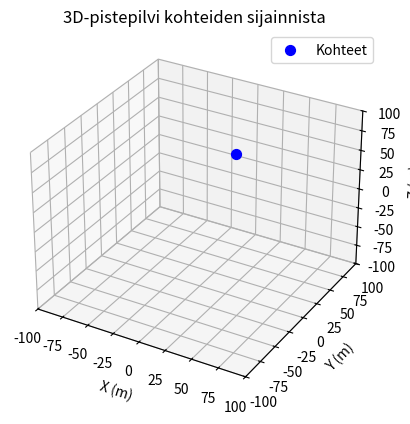

This chart was generated by the following Python code:
import numpy as np
import matplotlib.pyplot as plt
from mpl_toolkits.mplot3d import Axes3D

# Määritellään vakioita

c = 299792458   # Valon nopeus m/s
R = 70          # Etäisyys kohteeseen m
d = 0.002       # antennien välinen etäisyys m (2mm)

IF1 = 77.1e9      # RX1 IF taajuus Hz
IF2 = 77.2e9      # RX2 IF taajuus Hz
IF3 = 77.3e9        # RX3 IF taajuus Hz
IF4 = 77.4e9        # RX4 IF taajuus Hz


al1 = c / (IF1)
al2 = c / (IF2)
al3 = c / (IF3)
al4 = c / (IF4)

# lasketaan vaihe-ero
ve = 2 * np.pi * d / al1
ve2 = 2 * np.pi * d / al2
ve3 = 2 * np.pi * d / al3
ve4 = 2 * np.pi * d / al4

# print aallonpituudet
print(al1, al2, al3, al4)

# laske vaihe-erot
print(ve, ve2, ve3, ve4)


kulma = np.sin(0.0039 * np.pi) / (2 * np.pi * 0.004)
print(kulma)

kulma2 = np.arcsin(kulma)
print(kulma2)

# lasketaan koordinaatit

x = R * np.cos(kulma2) * np.sin(0.0039)
y = R * np.cos(kulma2) * np.cos(0.0039)
z = R * np.sin(kulma2)

print(x, y, z)

# Piirretään 3D-pistepilvi
fig = plt.figure()
ax = fig.add_subplot(111, projection='3d')

# Piirretään pisteet
ax.scatter(x, y, z, c='b', marker='o', s=50, label='Kohteet')

# Asetetaan akselien nimet
ax.set_xlabel('X (m)')
ax.set_ylabel('Y (m)')
ax.set_zlabel('Z (m)')
ax.set_xlim([-100, 100])
ax.set_ylim([-100, 100])
ax.set_zlim([-100, 100])

# Asetetaan otsikko ja legendat
ax.set_title('3D-pistepilvi kohteiden sijainnista')
ax.legend()

# Näytetään kuvaaja
plt.show()

